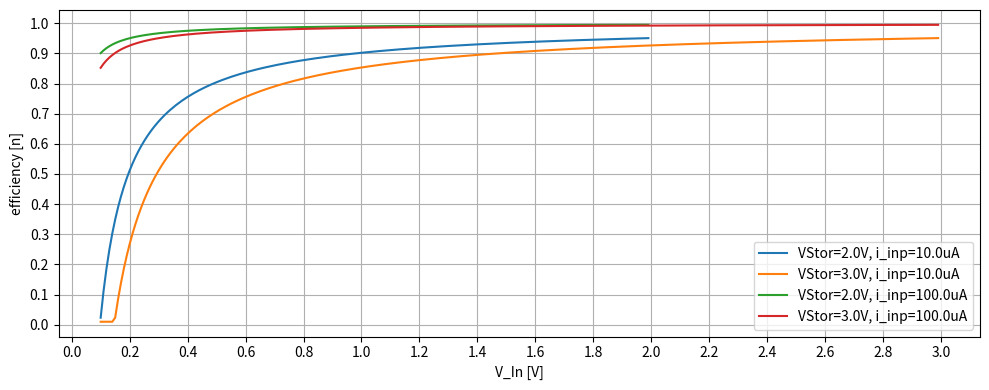

Recreate this plot in Python. (Note: this script raises an exception after producing the figure.)
"""Sources:
- https://www.electronicdesign.com/technologies/power/article/21190563/boost-converter-efficiency-through-accurate-calculations
- slva372d.pdf - Basic Calculation of a Boost Converter's Power Stage
- sluuaa7a.pdf - BQ25570 EVM users guide
"""

from itertools import product
from pathlib import Path

import numpy as np


def efficiency_boost_model(
    V_In: float,
    I_In: float,
    V_Out: float,
    R_ind: float,
    L_ind: float,
    R_sw_ds: float,
    # Q_sw_gate: float,
    R_diode: float,
    V_diode_forward: float,
    I_ic_quiet: float,
    t_trans: float,  # t_rise + t_fall
) -> float:
    PL: dict = {}  # losses
    f_switch_max = 1e6
    # starting values
    eta = 0.9
    for _ in range(10):
        duty = 1 - V_In * eta / V_Out
        I_Out = I_In * (1 - duty)
        P_In = V_In * I_In
        P_Out = V_Out * I_Out

        # dI_L = V_In * duty / (f_SW * L_L)
        # I_out_max = (I_sw_max - dI_L/2) * (1-duty)

        # conduction loss
        PL["induct_r"] = R_ind * I_In**2
        # R_DS = R_sw_ds + R_DS_delta * (V_Out - 4.2)
        PL["switch_r"] = R_sw_ds * duty * I_In**2
        PL["diode_r"] = R_diode * I_Out**2 + V_diode_forward * I_Out

        # quiescent current when IC is running
        PL["ic_quiet"] = I_ic_quiet * V_Out

        # switching loss - gate charge
        E_inductor = L_ind * (I_In**2) / 2
        f_switch = min(f_switch_max, P_In / E_inductor)  # TODO: just a guess
        # PL["switch_gate"] = Q_sw_gate * 0.7 * f_switch
        # TODO: P_GC is probably part of PL_IC

        PL["switch_trans"] = 1 / 2 * V_In * I_In * t_trans * f_switch

        p_loss = sum(PL.values())
        eta = max(0.01, (P_In - p_loss) / P_In)
    return eta


def efficiency_boost_fit(
    xdata: np.ndarray,
    R_ind: float,
    L_ind: float,
    R_sw_ds: float,
    # Q_sw_gate: float,
    R_diode: float,
    V_diode_forward: float,
    I_ic_quiet: float,
    t_trans: float,  # t_rise + t_fall
) -> np.ndarray:
    len = xdata.shape[0]
    result = np.zeros(len)
    for index in range(len):
        result[index] = efficiency_boost_model(
            V_In=xdata[index, 0],
            I_In=xdata[index, 1],
            V_Out=xdata[index, 2],
            # inductor
            R_ind=R_ind,
            L_ind=L_ind,
            # mosfet
            R_sw_ds=R_sw_ds,
            # Q_sw_gate=Q_sw_gate,
            # diode
            R_diode=R_diode,
            V_diode_forward=V_diode_forward,
            I_ic_quiet=I_ic_quiet,
            t_trans=t_trans,
        )
    return result


params_datasheet = {
    "R_ind": 0.360,
    "L_ind": 22e-6,
    "R_sw_ds": 0.7,
    # "Q_sw_gate":0.36e-9,
    "R_diode": 2.3,
    "V_diode_forward": 0,  # because of mosfet instead of diode
    "I_ic_quiet": 488e-9,
    "t_trans": 1e-9,
}
params_bound_low = {
    "R_ind": 1e-3,
    "L_ind": 1e-6,
    "R_sw_ds": 0.1,
    # "Q_sw_gate":0.36e-9,
    "R_diode": 0.3,
    "V_diode_forward": 0.0,
    "I_ic_quiet": 1e-9,
    "t_trans": 0.1e-9,
}
params_bound_high = {
    "R_ind": 2.0,
    "L_ind": 100e-6,
    "R_sw_ds": 2.0,
    # "Q_sw_gate":0.36e-9,
    "R_diode": 5.0,
    "V_diode_forward": 0.3,
    "I_ic_quiet": 800e-9,
    "t_trans": 20e-9,
}


def efficiency_boost_datasheet(
    V_In: float,
    I_In: float,
    V_Out: float,
) -> float:
    return efficiency_boost_model(
        V_In=V_In,
        I_In=I_In,
        V_Out=V_Out,
        **params_datasheet,
    )


if __name__ == "__main__":
    from matplotlib import pyplot as plt

    i_inp = [10e-6, 100e-6]
    v_storage = [2.0, 3.0]

    fig = plt.figure(figsize=(10, 4), layout="tight")

    for _ii, _vs in product(i_inp, v_storage):
        vin: list[float] = []
        eta: list[float] = []
        for vcc_mV in range(100, round(_vs * 1e3), 10):
            V_IN = vcc_mV * 1e-3
            vin.append(V_IN)
            eta.append(efficiency_boost_datasheet(V_IN, _ii, _vs))
        plt.plot(vin, eta, label=f"VStor={_vs}V, i_inp={_ii*1e6}uA")

    plt.xlabel("V_In [V]")
    plt.xticks([x / 10 for x in range(0, 31, 2)])
    plt.ylabel("efficiency [n]")
    plt.yticks([y / 10 for y in range(11)])
    plt.grid(True)
    plt.legend(loc="lower right")
    # plt.show()
    plt.savefig(Path(__file__).with_suffix(".svg"))
    plt.close(fig)
